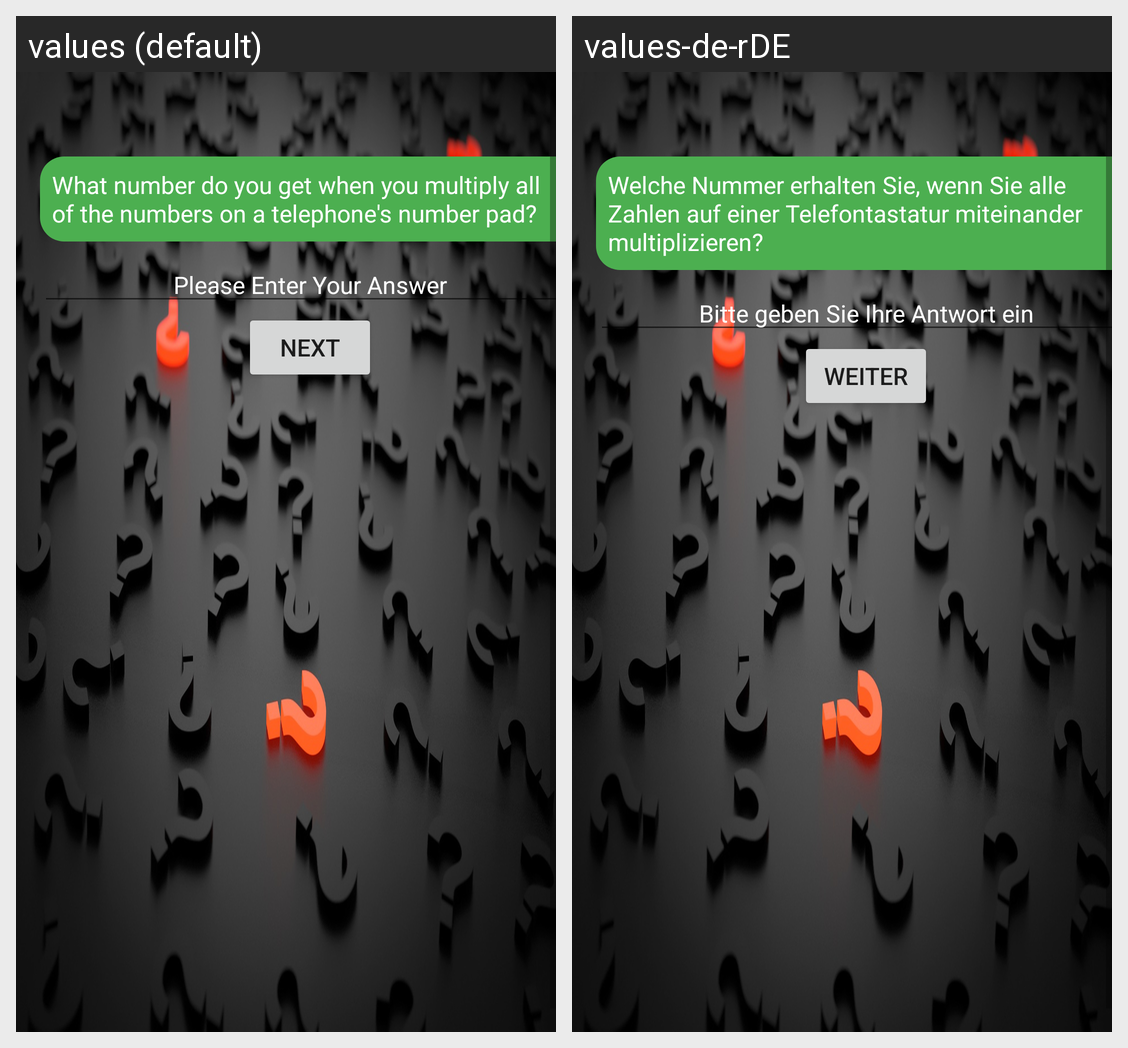

This grid shows one Android layout under two languages. Give, for every string resource on the screen, its name, the default text and each shown locale's text.
Android screen res/layout/activity_question5.xml rendered under 2 locales, left to right: values (default), values-de-rDE. Device: Nexus 5 (rendered at 1080×1920; each locale shown at half size, 540×960, under a caption strip naming it); theme BackgroundQuestion.
Strings drawn on this screen, with the default value and each locale's value (text and hints the layout hard-codes, and strings that could not be matched under every locale, appear in the picture but are not listed):

question5
  values: What number do you get when you multiply all of the numbers on a telephone's number pad?
  values-de-rDE: Welche Nummer erhalten Sie, wenn Sie alle Zahlen auf einer Telefontastatur miteinander multiplizieren?

next
  values: Next
  values-de-rDE: Weiter
